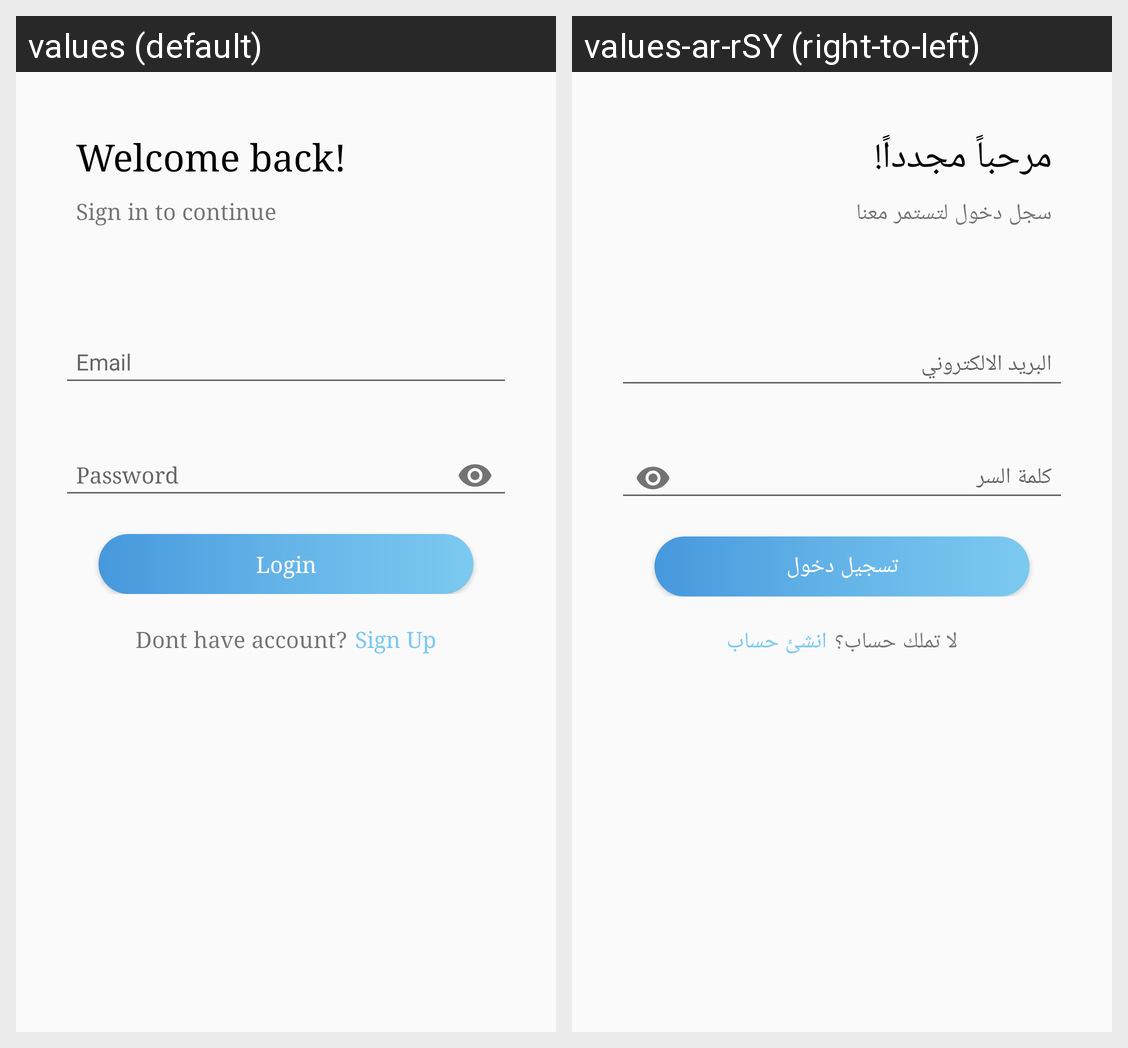

This grid shows one Android layout under two languages. Give, for every string resource on the screen, its name, the default text and each shown locale's text.
Android screen res/layout/activity_signin.xml rendered under 2 locales, left to right: values (default), values-ar-rSY (right-to-left). Device: Nexus 5 (rendered at 1080×1920; each locale shown at half size, 540×960, under a caption strip naming it); theme AppTheme.
Strings drawn on this screen, with the default value and each locale's value (text and hints the layout hard-codes, and strings that could not be matched under every locale, appear in the picture but are not listed):

welcome_back
  values: Welcome back!
  values-ar-rSY: مرحباً مجدداً!

sign_in_to_continue
  values: Sign in to continue
  values-ar-rSY: سجل دخول لتستمر معنا

login
  values: Login
  values-ar-rSY: تسجيل دخول

dont_have_account
  values: Dont have account?
  values-ar-rSY: لا تملك حساب؟

sign_up
  values: Sign Up
  values-ar-rSY: انشئ حساب
